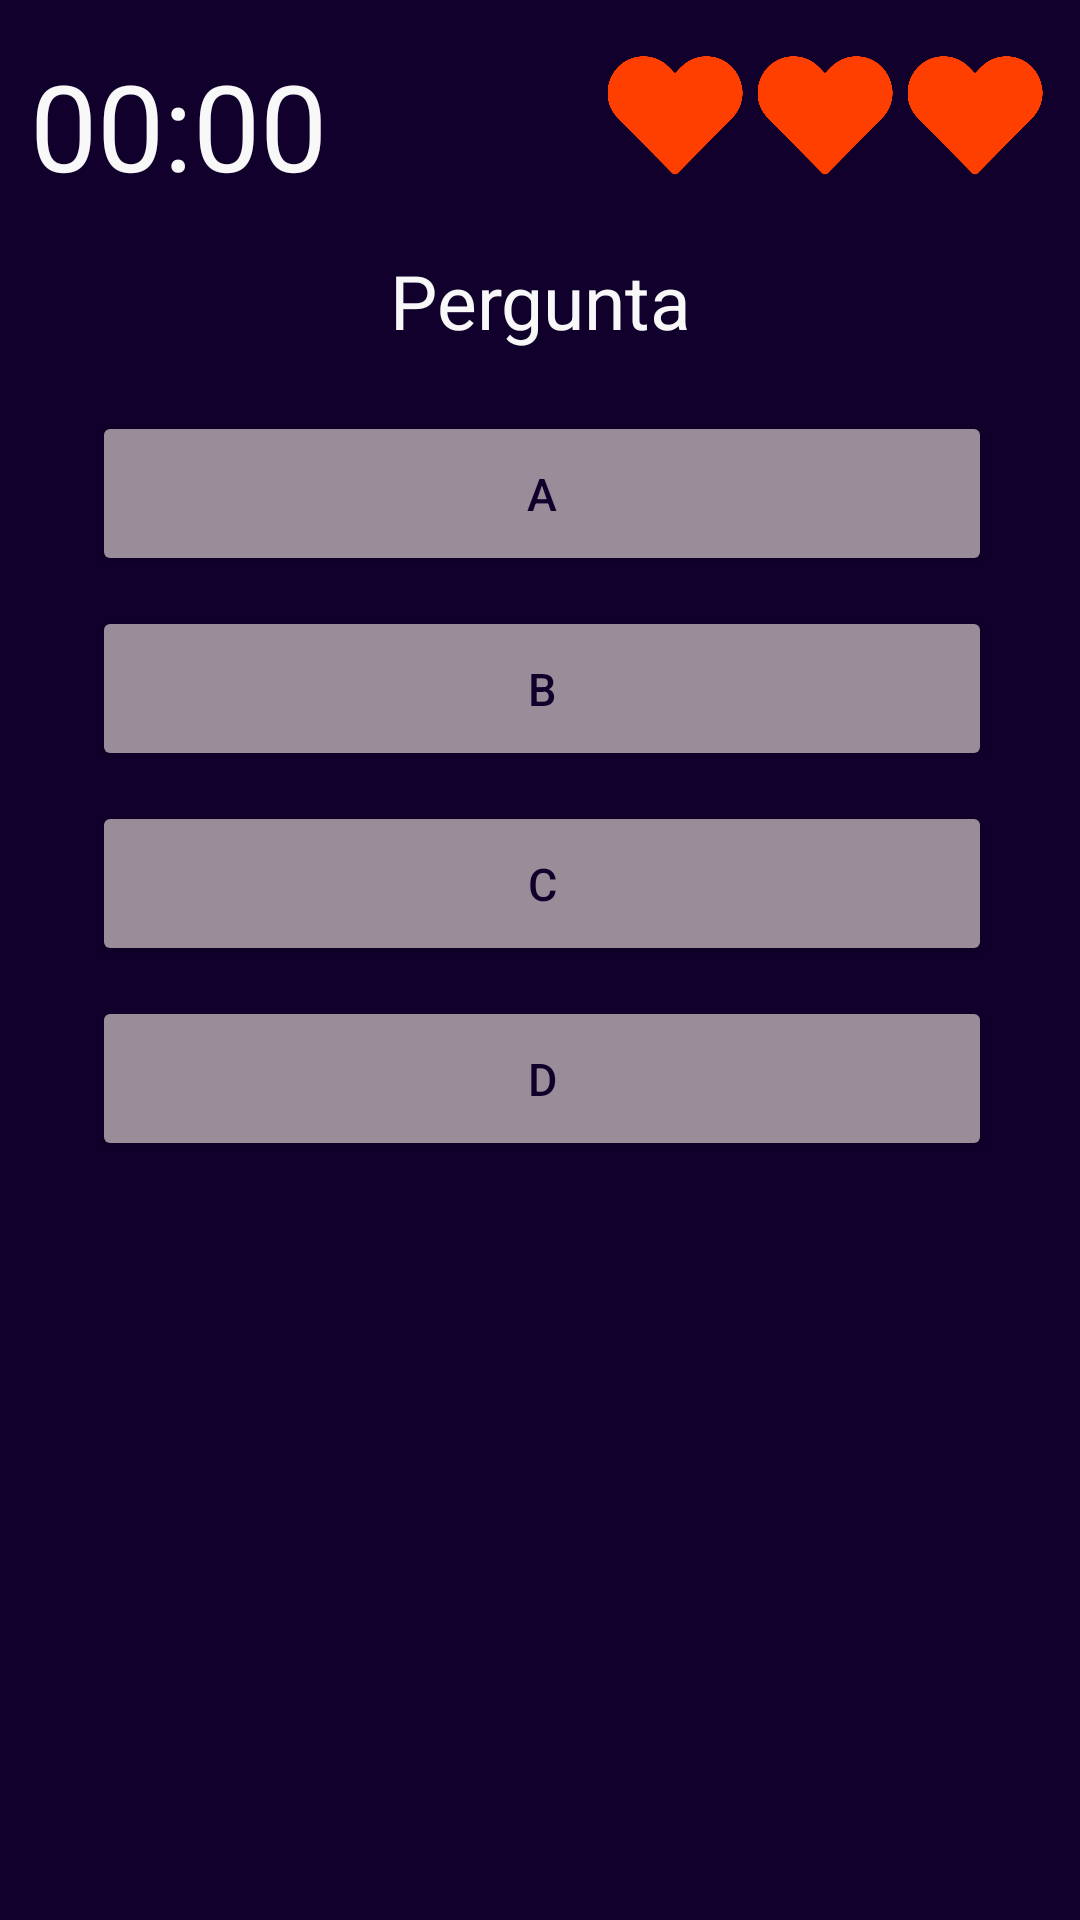

Write the Android layout XML for this screen, with the resource values it uses.
<!-- AndroidManifest.xml: application theme Theme.ProjetoLPIII -->
<!-- res/layout/activity_tela_perguntas.xml -->
<?xml version="1.0" encoding="utf-8"?>
<androidx.constraintlayout.widget.ConstraintLayout xmlns:android="http://schemas.android.com/apk/res/android"
    xmlns:app="http://schemas.android.com/apk/res-auto"
    xmlns:tools="http://schemas.android.com/tools"
    android:layout_width="match_parent"
    android:layout_height="match_parent"
    android:background="#10002B"
    tools:context=".telaPerguntas"
    tools:layout_editor_absoluteX="0dp"
    tools:layout_editor_absoluteY="-12dp">

    <Chronometer
        android:id="@+id/cronometro"
        android:layout_width="wrap_content"
        android:layout_height="wrap_content"
        android:layout_marginStart="10dp"
        android:layout_marginTop="15dp"
        android:textColor="#F8F8F8"
        android:textSize="40sp"
        app:layout_constraintStart_toStartOf="parent"
        app:layout_constraintTop_toTopOf="parent" />

    <TextView
        android:id="@+id/txtPergunta"
        android:layout_width="wrap_content"
        android:layout_height="wrap_content"
        android:layout_marginStart="10dp"
        android:layout_marginTop="15dp"
        android:layout_marginEnd="10dp"
        android:text="@string/txt_pergunta"
        android:textColor="#F8F8F8"
        android:textSize="25sp"
        app:layout_constraintEnd_toEndOf="parent"
        app:layout_constraintStart_toStartOf="parent"
        app:layout_constraintTop_toBottomOf="@+id/cronometro" />

    <ImageView
        android:id="@+id/imgCoracao2"
        android:layout_width="50dp"
        android:layout_height="45dp"
        android:layout_marginTop="15dp"
        app:layout_constraintEnd_toStartOf="@+id/imgCoracao3"
        app:layout_constraintTop_toTopOf="parent"
        app:srcCompat="@drawable/heart" />

    <ImageView
        android:id="@+id/imgCoracao3"
        android:layout_width="50dp"
        android:layout_height="45dp"
        android:layout_marginTop="15dp"
        android:layout_marginEnd="10dp"
        app:layout_constraintEnd_toEndOf="parent"
        app:layout_constraintTop_toTopOf="parent"
        app:srcCompat="@drawable/heart" />

    <ImageView
        android:id="@+id/imgCoracao"
        android:layout_width="50dp"
        android:layout_height="45dp"
        android:layout_marginTop="15dp"
        app:layout_constraintEnd_toStartOf="@+id/imgCoracao2"
        app:layout_constraintTop_toTopOf="parent"
        app:srcCompat="@drawable/heart" />

    <Button
        android:id="@+id/btnA"
        android:layout_width="300dp"
        android:layout_height="55dp"
        android:layout_marginStart="43dp"
        android:layout_marginTop="20dp"
        android:layout_marginEnd="42dp"
        android:backgroundTint="#9A8C98"
        android:onClick="verificar"
        android:text="a"
        android:textAlignment="center"
        android:textColor="#10002B"
        android:textSize="15sp"
        app:layout_constraintEnd_toEndOf="parent"
        app:layout_constraintStart_toStartOf="parent"
        app:layout_constraintTop_toBottomOf="@+id/txtPergunta" />

    <Button
        android:id="@+id/btnC"
        android:layout_width="300dp"
        android:layout_height="55dp"
        android:layout_marginStart="43dp"
        android:layout_marginTop="10dp"
        android:layout_marginEnd="42dp"
        android:backgroundTint="#9A8C98"
        android:onClick="verificar"
        android:text="c"
        android:textAlignment="center"
        android:textColor="#10002B"
        android:textSize="15sp"
        app:layout_constraintEnd_toEndOf="parent"
        app:layout_constraintStart_toStartOf="parent"
        app:layout_constraintTop_toBottomOf="@+id/btnB" />

    <Button
        android:id="@+id/btnD"
        android:layout_width="300dp"
        android:layout_height="55dp"
        android:layout_marginStart="43dp"
        android:layout_marginTop="10dp"
        android:layout_marginEnd="42dp"
        android:backgroundTint="#9A8C98"
        android:onClick="verificar"
        android:text="d"
        android:textAlignment="center"
        android:textColor="#10002B"
        android:textSize="15sp"
        app:layout_constraintEnd_toEndOf="parent"
        app:layout_constraintStart_toStartOf="parent"
        app:layout_constraintTop_toBottomOf="@+id/btnC" />

    <Button
        android:id="@+id/btnB"
        android:layout_width="300dp"
        android:layout_height="55dp"
        android:layout_marginStart="43dp"
        android:layout_marginTop="10dp"
        android:layout_marginEnd="42dp"
        android:backgroundTint="#9A8C98"
        android:onClick="verificar"
        android:text="b"
        android:textAlignment="center"
        android:textColor="#10002B"
        android:textSize="15sp"
        app:layout_constraintEnd_toEndOf="parent"
        app:layout_constraintStart_toStartOf="parent"
        app:layout_constraintTop_toBottomOf="@+id/btnA" />

</androidx.constraintlayout.widget.ConstraintLayout>
<!-- resources referenced by this layout -->
<resources>
  <!-- drawable heart: png bitmap (drawable, 20784 bytes) -->
  <string name="txt_pergunta">Pergunta</string>
  <style name="Theme.ProjetoLPIII" parent="Theme.MaterialComponents.DayNight.DarkActionBar">
          
          <item name="colorPrimary">@color/purple_500</item>
          <item name="colorPrimaryVariant">@color/purple_700</item>
          <item name="colorOnPrimary">@color/white</item>
          
          <item name="colorSecondary">@color/teal_200</item>
          <item name="colorSecondaryVariant">@color/teal_700</item>
          <item name="colorOnSecondary">@color/black</item>
          
          <item name="android:statusBarColor" tools:targetApi="l">?attr/colorPrimaryVariant</item>
          
      </style>
  <!-- not gathered from this repository: default colours our renderer supplied (Android Studio template values) -->
  <color name="purple_500">#FF6200EE</color>
  <color name="purple_700">#FF3700B3</color>
  <color name="teal_200">#FF03DAC5</color>
  <color name="teal_700">#FF018786</color>
  <color name="black">#FF000000</color>
  <color name="white">#FFFFFFFF</color>
</resources>
